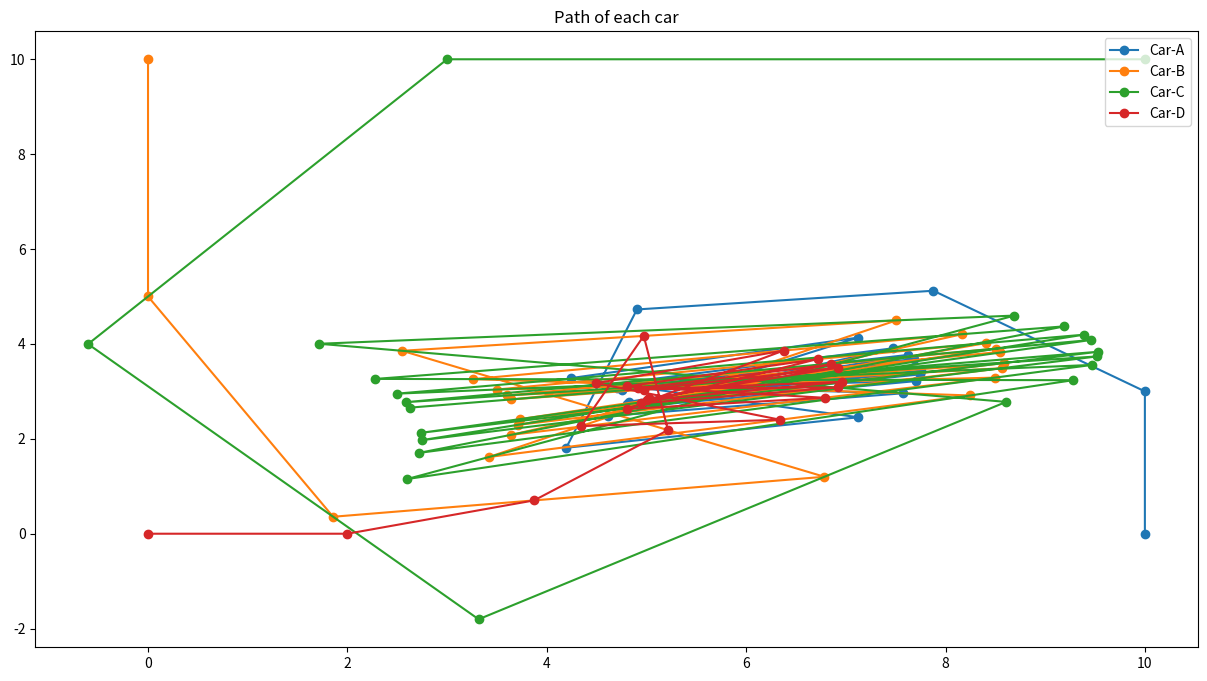

Recreate this plot in Python.
# -*- coding: utf-8 -*-
"""offline 5 problem 1

Automatically generated by Colaboratory.

Original file is located at
    https://colab.research.google.com/<link-removed>
"""

#libraries 
import matplotlib.pyplot as plt
import math

# simulation time
time = 20 
# initiail points 
B_P_X = [0]               # B , x coordinate
B_P_Y = [10]              # B, y coordinate

D_P_X = [0]               # D , x coordinate
D_P_Y = [0]               # D , y coordinate

A_P_X = [10]               # A , x coordinate
A_P_Y = [0]               # A , y coordinate

C_P_X = [10]               # C , x coordinate
C_P_Y = [10]               # C , y coordinate

#  shooting variable 

A_shoot_faced = 0
B_shoot_faced = 0
C_shoot_faced = 0
D_shoot_faced = 0 

# velocity 
s_A = 3
s_B = 5
s_C = 7
s_D = 2



for i in range (0,time+1):

  print("At time: ", i )
  
  # distance between D and B 
  dist_between_D_B = math.sqrt(( D_P_X[i] - B_P_X[i] )**2 + (D_P_Y[i] - B_P_Y[i])**2)

  # distance between A and D 
  dist_between_A_D = math.sqrt(( A_P_X[i] - D_P_X[i] )**2 + (A_P_Y[i] - D_P_Y[i])**2)

  # distance between C and A 
  dist_between_C_A = math.sqrt(( C_P_X[i] - A_P_X[i] )**2 + (C_P_Y[i] - A_P_Y[i])**2)

  # distance between B and C 
  dist_between_B_C = math.sqrt(( B_P_X[i] - C_P_X[i] )**2 + (B_P_Y[i] - C_P_Y[i])**2)
  
  # check the shooting between D and B 
  if dist_between_D_B < 5.0: 
    print("B shoots D :: Target D: ({},{}) and Pursuer B: ({},{}) ".format(D_P_X[i],D_P_Y[i],B_P_X[i],B_P_Y[i] ))
    D_shoot_faced +=1 

  # check the shooting between A and D 
  if dist_between_A_D < 5.0: 
    print("D shoots A :: Target A: ({},{}) and Pursuer D: ({},{}) ".format(A_P_X[i],A_P_Y[i],D_P_X[i],D_P_Y[i] ))
    A_shoot_faced +=1

   # check the shooting between C and A 
  if dist_between_C_A < 5.0: 
    print("A shoots C :: Target C: ({},{}) and Pursuer A: ({},{}) ".format(C_P_X[i],C_P_Y[i],A_P_X[i],A_P_Y[i] ))
    C_shoot_faced +=1

      # check the shooting between B and C 
  if dist_between_B_C < 5.0: 
    print("C shoots B :: Target B: ({},{}) and Pursuer C: ({},{}) ".format(B_P_X[i],B_P_Y[i],C_P_X[i],C_P_Y[i]))
    B_shoot_faced +=1

  # B calculation 

  # target = D , pursuier = B
                      # target x - pursuer x / dist  
  cos_theta_for_D_B = ( D_P_X[i] - B_P_X[i] ) / dist_between_D_B
  sin_theta_for_D_B = ( D_P_Y[i] - B_P_Y[i] ) / dist_between_D_B
            # persuer    persuer spped
  B_new_x =  B_P_X[i] + s_B * cos_theta_for_D_B
  B_new_y = B_P_Y[i] + s_B * sin_theta_for_D_B

  B_P_X.append(B_new_x)
  B_P_Y.append(B_new_y)

  # D calculation

  # target = A , pursuier = D
                      # target x - pursuer x / dist  
  cos_theta_for_A_D = ( A_P_X[i] - D_P_X[i] ) / dist_between_A_D
  sin_theta_for_A_D = ( A_P_Y[i] - D_P_Y[i] ) / dist_between_A_D
            # pursuer    persuer spped
  D_new_x =  D_P_X[i] + s_D * cos_theta_for_A_D
  D_new_y = D_P_Y[i] + s_D * sin_theta_for_A_D

  D_P_X.append(D_new_x)
  D_P_Y.append(D_new_y)

  # A calculation

  # target = C , pursuier = A
                      # target x - pursuer x / dist  
  cos_theta_for_C_A = ( C_P_X[i] - A_P_X[i] ) / dist_between_C_A
  sin_theta_for_C_A = ( C_P_Y[i] - A_P_Y[i] ) / dist_between_C_A
            # pursuer    persuer spped
  A_new_x =  A_P_X[i] + s_A * cos_theta_for_C_A
  A_new_y = A_P_Y[i] + s_A * sin_theta_for_C_A

  A_P_X.append(A_new_x)
  A_P_Y.append(A_new_y)

  # C calculation

  # target = B , pursuer = C 
                      # target x - pursuer x / dist  
  cos_theta_for_B_C = ( B_P_X[i] - C_P_X[i] ) / dist_between_B_C
  sin_theta_for_B_C = ( B_P_Y[i] - C_P_Y[i] ) / dist_between_B_C

            # pursuer    persuer spped
  C_new_x =  C_P_X[i] + s_C * cos_theta_for_B_C
  C_new_y = C_P_Y[i] + s_C * sin_theta_for_B_C

  C_P_X.append(C_new_x)
  C_P_Y.append(C_new_y)

  
  print("A values x: {} , y :{}".format(A_P_X[i],A_P_Y[i]))
  print("B values x: {} , y :{}".format(B_P_X[i],B_P_Y[i]))
  print("C values x: {} , y :{}".format(C_P_X[i],C_P_Y[i]))
  print("D values x: {} , y :{}".format(D_P_X[i],D_P_Y[i]))
  print("")
  #print("Distance Between D,B: ",dist_between_D_B)
  #print("Distance Between A,D: ",dist_between_A_D)
  #print("Distance Between C,A: ",dist_between_C_A)
  #print("Distance Between B,C: ",dist_between_B_C)
  
# finally print the number each car get shot
print("A got shot",A_shoot_faced)
print("B got shot",B_shoot_faced)
print("C got shot",C_shoot_faced)
print("D got shot",D_shoot_faced)
#print(len(A_P_Y))
print("")
#plotting the values
plt.figure(figsize=(15,8))
plt.plot(A_P_X,A_P_Y,marker="o", label= "Car-A")
plt.plot(B_P_X,B_P_Y,marker="o", label= "Car-B")
plt.plot(C_P_X,C_P_Y,marker="o", label= "Car-C")
plt.plot(D_P_X,D_P_Y,marker="o", label= "Car-D")
plt.legend(loc = 'upper right')
plt.title("Path of each car")
plt.show()
